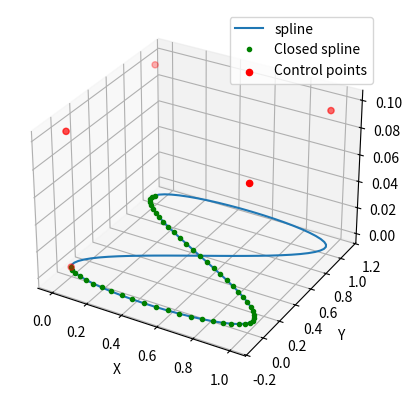
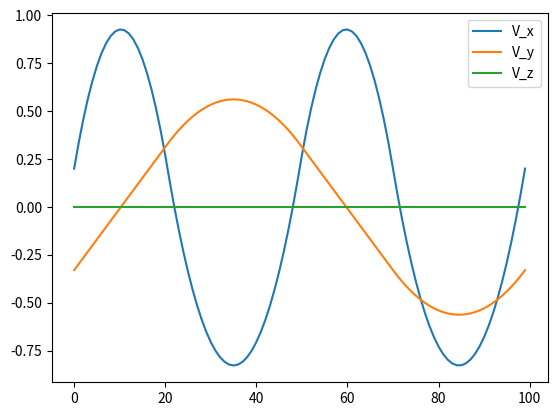

These figures' Python source, in order:
import numpy as np
import scipy.interpolate as interpolate
from scipy.interpolate import CubicSpline
import matplotlib.pyplot as plt

# Define control points for a closed loop
# theta = np.linspace(0, 2*np.pi, 8, endpoint=False)
# x = np.cos(theta) + 0.1 * np.random.randn(8)
# y = np.sin(theta) + 0.1 * np.random.randn(8)
# z = np.sin(2*theta) + 0.1 * np.random.randn(8)

x = [0, 1, 0, 1, 0]
y = [0, 0, 1, 1, 0]
z = [0.1, 0.1, 0.1, 0.1, 0]


def hermite_path(x, y, z, dx, dy, dz, samples_per_segment=100):
    dx = [9*d for d in dx]
    dy = [9*d for d in dy]
    dz = [9*d for d in dz]

    p_x, p_y, p_z = [], [], []
    v_x, v_y, v_z = [], [], []

    num_segments = len(x) - 1
    total_samples = samples_per_segment * num_segments

    for dt in range(total_samples):
        # Determine which segment
        segment = dt // samples_per_segment
        s = (dt % samples_per_segment) / samples_per_segment

        h1 = 2*s**3 - 3*s**2 + 1
        h2 = -2*s**3 + 3*s**2
        h3 = s**3 - 2*s**2 + s
        h4 = s**3 - s**2

        dh1 = 6*s**2 - 6*s
        dh2 = -6*s**2 + 6*s
        dh3 = 3*s**2 - 4*s + 1
        dh4 = 3*s**2 - 2*s

        p_x.append(h1*x[segment] + h2*x[segment+1] + h3*dx[segment] + h4*dx[segment+1])
        p_y.append(h1*y[segment] + h2*y[segment+1] + h3*dy[segment] + h4*dy[segment+1])
        p_z.append(h1*z[segment] + h2*z[segment+1] + h3*dz[segment] + h4*dz[segment+1])

        v_x.append(dh1*x[segment] + dh2*x[segment+1] + dh3*dx[segment] + dh4*dx[segment+1])
        v_y.append(dh1*y[segment] + dh2*y[segment+1] + dh3*dy[segment] + dh4*dy[segment+1])
        v_z.append(dh1*z[segment] + dh2*z[segment+1] + dh3*dz[segment] + dh4*dz[segment+1])

    return p_x, p_y, p_z, v_x, v_y, v_z

def catmull_rom_path(x, y, z, samples_per_segment=100):
    # Extend endpoints to allow smooth spline
    x = [2*x[0] - x[1]] + x + [2*x[-1] - x[-2]]
    y = [2*y[0] - y[1]] + y + [2*y[-1] - y[-2]]
    z = [2*z[0] - z[1]] + z + [2*z[-1] - z[-2]]

    p_x, p_y, p_z = [], [], []
    v_x, v_y, v_z = [], [], []

    num_segments = len(x) - 3
    total_samples = samples_per_segment * num_segments

    for dt in range(total_samples):
        # Determine segment and local parameter s
        segment = dt // samples_per_segment
        s = (dt % samples_per_segment) / samples_per_segment

        # Shortcut for points
        p0, p1, p2, p3 = x[segment], x[segment+1], x[segment+2], x[segment+3]
        q0, q1, q2, q3 = y[segment], y[segment+1], y[segment+2], y[segment+3]
        r0, r1, r2, r3 = z[segment], z[segment+1], z[segment+2], z[segment+3]

        # Position
        p_x.append(0.5 * (2*p1 + (-p0 + p2)*s + (2*p0 -5*p1 +4*p2 -p3)*s**2 + (-p0 +3*p1 -3*p2 +p3)*s**3))
        p_y.append(0.5 * (2*q1 + (-q0 + q2)*s + (2*q0 -5*q1 +4*q2 -q3)*s**2 + (-q0 +3*q1 -3*q2 +q3)*s**3))
        p_z.append(0.5 * (2*r1 + (-r0 + r2)*s + (2*r0 -5*r1 +4*r2 -r3)*s**2 + (-r0 +3*r1 -3*r2 +r3)*s**3))

        # Velocity
        v_x.append(0.5 * ((-p0 + p2) + 2*(2*p0 -5*p1 +4*p2 -p3)*s + 3*(-p0 +3*p1 -3*p2 +p3)*s**2))
        v_y.append(0.5 * ((-q0 + q2) + 2*(2*q0 -5*q1 +4*q2 -q3)*s + 3*(-q0 +3*q1 -3*q2 +q3)*s**2))
        v_z.append(0.5 * ((-r0 + r2) + 2*(2*r0 -5*r1 +4*r2 -r3)*s + 3*(-r0 +3*r1 -3*r2 +r3)*s**2))

    return p_x, p_y, p_z, v_x, v_y, v_z



def natural_cubic_path(x, y, z):
    x = np.array(x)
    y = np.array(y)
    z = np.array(z)

    t= np.arange(len(x))
    p_x = CubicSpline(t, x, bc_type=((2, 0.0), (1, 0.0)))
    p_y = CubicSpline(t, y, bc_type=((2, 0.0), (1, 0.0)))
    p_z = CubicSpline(t, z, bc_type=((2, 0.0), (1, 0.0)))   

    t_smooth = np.linspace(t[0], t[-1], 600)
    x_smooth = list(p_x(t_smooth))
    y_smooth = list(p_y(t_smooth))
    z_smooth = list(p_z(t_smooth))

    v_x = list(p_x(t_smooth, 1))
    v_y = list(p_y(t_smooth, 1))
    v_z = list(p_z(t_smooth, 1))

    return x_smooth, y_smooth, z_smooth, v_x, v_y, v_z


import numpy as np

def TCB_path(x, y, z, samples=100):
    """
    Kochanek–Bartels (TCB) spline interpolation for 3D points.

    Parameters:
        x, y, z : lists of control point coordinates
        T, C, B : Tension, Continuity, Bias parameters
        samples : number of interpolated samples per segment

    Returns:
        p_x, p_y, p_z : interpolated positions
        v_x, v_y, v_z : corresponding first derivatives (velocities)
    """
    T = 0
    C = 0
    B = 1

    # --- Extend endpoints to improve endpoint behavior ---
    x = [2*x[0]-x[1]] + list(x) + [2*x[-1]-x[-2]]
    y = [2*y[0]-y[1]] + list(y) + [2*y[-1]-y[-2]]
    z = [2*z[0]-z[1]] + list(z) + [2*z[-1]-z[-2]]

    # --- Compute tangents for each interior control point ---
    Mx_in, Mx_out = [], []
    My_in, My_out = [], []
    Mz_in, Mz_out = [], []

    for i in range(1, len(x)-1):
        # Outgoing tangent from P_i
        Mx_out.append((1-T)*(1-C)*(1+B)*(x[i]-x[i-1])/2 + (1-T)*(1+C)*(1-B)*(x[i+1]-x[i])/2)
        My_out.append((1-T)*(1-C)*(1+B)*(y[i]-y[i-1])/2 + (1-T)*(1+C)*(1-B)*(y[i+1]-y[i])/2)
        Mz_out.append((1-T)*(1-C)*(1+B)*(z[i]-z[i-1])/2 + (1-T)*(1+C)*(1-B)*(z[i+1]-z[i])/2)

        # Incoming tangent to P_i
        Mx_in.append((1-T)*(1+C)*(1+B)*(x[i]-x[i-1])/2 + (1-T)*(1-C)*(1-B)*(x[i+1]-x[i])/2)
        My_in.append((1-T)*(1+C)*(1+B)*(y[i]-y[i-1])/2 + (1-T)*(1-C)*(1-B)*(y[i+1]-y[i])/2)
        Mz_in.append((1-T)*(1+C)*(1+B)*(z[i]-z[i-1])/2 + (1-T)*(1-C)*(1-B)*(z[i+1]-z[i])/2)

    # --- Optionally clamp endpoint tangents to zero (flat ends) ---
    Mx_in[0] = Mx_out[0] = 0
    My_in[0] = My_out[0] = 0
    Mz_in[0] = Mz_out[0] = 0

    Mx_in[-1] = Mx_out[-1] = 0
    My_in[-1] = My_out[-1] = 0
    Mz_in[-1] = Mz_out[-1] = 0

    # --- Interpolate using Hermite basis functions ---
    p_x, p_y, p_z = [], [], []
    v_x, v_y, v_z = [], [], []

    for i in range(len(x)-3):
        P0 = np.array([x[i+1], y[i+1], z[i+1]])
        P1 = np.array([x[i+2], y[i+2], z[i+2]])

        T0 = np.array([Mx_out[i], My_out[i], Mz_out[i]])   # outgoing tangent from P0
        T1 = np.array([Mx_in[i+1], My_in[i+1], Mz_in[i+1]]) # incoming tangent to P1

        for s in np.linspace(0, 1, samples):
            h1 =  2*s**3 - 3*s**2 + 1
            h2 = -2*s**3 + 3*s**2
            h3 =  s**3 - 2*s**2 + s
            h4 =  s**3 - s**2

            dh1 = 6*s**2 - 6*s
            dh2 = -6*s**2 + 6*s
            dh3 = 3*s**2 - 4*s + 1
            dh4 = 3*s**2 - 2*s

            p = h1*P0 + h2*P1 + h3*T0 + h4*T1
            v = dh1*P0 + dh2*P1 + dh3*T0 + dh4*T1

            p_x.append(p[0]); p_y.append(p[1]); p_z.append(p[2])
            v_x.append(v[0]); v_y.append(v[1]); v_z.append(v[2])

    return p_x, p_y, p_z, v_x, v_y, v_z


def spline_path(x,y,z):
    # Create a periodic spline
    print([x, y, z])
    tck, u = interpolate.splprep([x, y, z], s=0, per=True)

    # Generate points on the spline
    u_new = np.linspace(0, 1, 100)
    x_new, y_new, z_new = interpolate.splev(u_new, tck)
    vx, vy, vz = interpolate.splev(u_new, tck, der=1)

    v = np.sqrt(vx**2 + vy**2 + vz**2)
    v_max = np.max(v)

    return x_new, y_new, z_new, vx/v_max, vy/v_max, vz/v_max


def main():
    x_new, y_new, z_new, vx, vy, vz = spline_path(x,y,z)

    fig = plt.figure()
    ax = fig.add_subplot(111, projection='3d')
    ax.plot(x_new, y_new, label='spline')
    ax.plot(x_new[0:len(x_new)//2], y_new[0:len(x_new)//2],'g.', label='Closed spline')
    ax.scatter(x, y, z, c='red', label='Control points')
    ax.set_xlabel('X')
    ax.set_ylabel('Y')
    ax.set_zlabel('Z')
    ax.legend()
    plt.show()

    plt.figure()
    plt.plot(vx, label='V_x')
    plt.plot(vy, label='V_y')
    plt.plot(vz, label='V_z')
    plt.legend()
    plt.show()


if __name__ == '__main__':
    main()